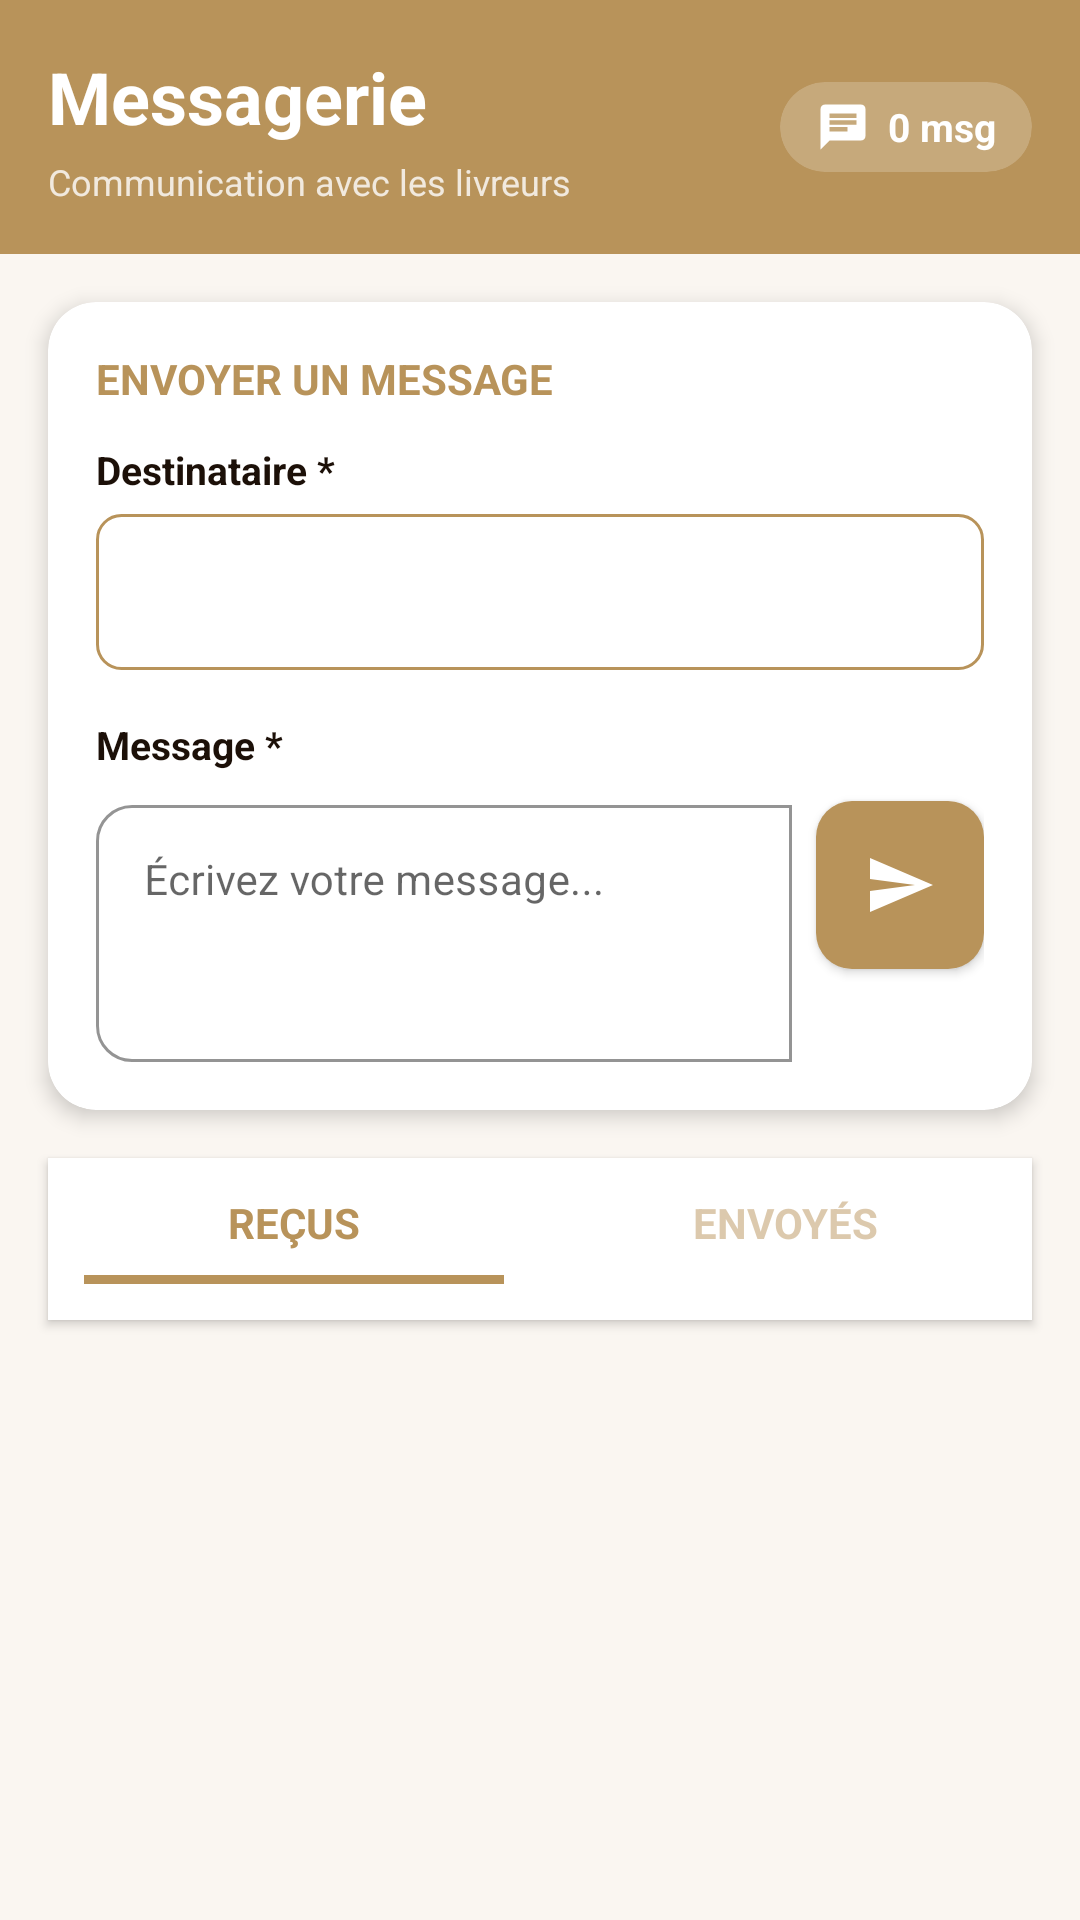

Reconstruct the res/layout file that produces this screen, plus the resources it refers to.
<!-- AndroidManifest.xml: application theme Theme.APPLICATIONMOBILESUPERVISIONDESLIVRAISONS -->
<!-- res/layout/fragment_messages.xml -->
<?xml version="1.0" encoding="utf-8"?>

<LinearLayout
    xmlns:android="http://schemas.android.com/apk/res/android"
    xmlns:app="http://schemas.android.com/apk/res-auto"
    android:layout_width="match_parent"
    android:layout_height="match_parent"
    android:orientation="vertical"
    android:background="@color/beige_light">

    
    <LinearLayout
        android:layout_width="match_parent"
        android:layout_height="wrap_content"
        android:background="@color/beige_button"
        android:orientation="horizontal"
        android:gravity="center_vertical"
        android:padding="16dp"
        android:paddingTop="20dp"
        android:paddingBottom="20dp">

        <LinearLayout
            android:layout_width="0dp"
            android:layout_height="wrap_content"
            android:layout_weight="1"
            android:orientation="vertical">

            <TextView
                android:layout_width="wrap_content"
                android:layout_height="wrap_content"
                android:text="Messagerie"
                android:textColor="@color/white"
                android:textSize="24sp"
                android:textStyle="bold"/>

            <TextView
                android:layout_width="wrap_content"
                android:layout_height="wrap_content"
                android:text="Communication avec les livreurs"
                android:textColor="#CCFFFFFF"
                android:textSize="12sp"
                android:layout_marginTop="4dp"/>
        </LinearLayout>

        <com.google.android.material.card.MaterialCardView
            android:layout_width="wrap_content"
            android:layout_height="wrap_content"
            app:cardCornerRadius="20dp"
            app:cardBackgroundColor="#33FFFFFF"
            app:cardElevation="0dp">

            <LinearLayout
                android:layout_width="wrap_content"
                android:layout_height="wrap_content"
                android:orientation="horizontal"
                android:gravity="center_vertical"
                android:paddingHorizontal="12dp"
                android:paddingVertical="6dp">

                <ImageView
                    android:layout_width="18dp"
                    android:layout_height="18dp"
                    android:src="@drawable/ic_message"
                    android:tint="@color/white"/>

                <TextView
                    android:id="@+id/tv_msg_count"
                    android:layout_width="wrap_content"
                    android:layout_height="wrap_content"
                    android:text="0 msg"
                    android:textColor="@color/white"
                    android:textSize="13sp"
                    android:textStyle="bold"
                    android:layout_marginStart="6dp"/>
            </LinearLayout>
        </com.google.android.material.card.MaterialCardView>
    </LinearLayout>

    
    <androidx.cardview.widget.CardView
        android:layout_width="match_parent"
        android:layout_height="wrap_content"
        android:layout_margin="16dp"
        app:cardCornerRadius="16dp"
        app:cardElevation="4dp"
        app:cardBackgroundColor="@color/white">

        <LinearLayout
            android:layout_width="match_parent"
            android:layout_height="wrap_content"
            android:orientation="vertical"
            android:padding="16dp">

            <TextView
                android:layout_width="wrap_content"
                android:layout_height="wrap_content"
                android:text="ENVOYER UN MESSAGE"
                android:textColor="@color/beige_button"
                android:textSize="14sp"
                android:textStyle="bold"
                android:layout_marginBottom="12dp"/>

            <TextView
                android:layout_width="wrap_content"
                android:layout_height="wrap_content"
                android:text="Destinataire *"
                android:textColor="@color/beige_text_primary"
                android:textSize="13sp"
                android:textStyle="bold"
                android:layout_marginBottom="6dp"/>

            
            <Spinner
                android:id="@+id/spinner_livreur"
                android:layout_width="match_parent"
                android:layout_height="52dp"
                android:background="@drawable/spinner_bg_custom"
                android:padding="12dp"
                android:textSize="15sp"
                android:textColor="#1C1008"
                android:popupBackground="@color/white"
                android:dropDownWidth="match_parent"
                android:layout_marginBottom="16dp"
                android:theme="@style/ThemeOverlay.AppCompat.Light"/>

            <TextView
                android:layout_width="wrap_content"
                android:layout_height="wrap_content"
                android:text="Message *"
                android:textColor="@color/beige_text_primary"
                android:textSize="13sp"
                android:textStyle="bold"
                android:layout_marginBottom="6dp"/>

            <LinearLayout
                android:layout_width="match_parent"
                android:layout_height="wrap_content"
                android:orientation="horizontal"
                android:gravity="bottom">

                <com.google.android.material.textfield.TextInputLayout
                    android:id="@+id/textInputLayoutMessage"
                    android:layout_width="0dp"
                    android:layout_height="wrap_content"
                    android:layout_weight="1"
                    style="@style/Widget.MaterialComponents.TextInputLayout.OutlinedBox"
                    android:hint="&#201;crivez votre message..."
                    app:boxStrokeColor="@color/beige_button"
                    app:hintTextColor="@color/beige_text_secondary"
                    app:boxBackgroundColor="@color/white"
                    app:boxCornerRadiusTopStart="12dp"
                    app:boxCornerRadiusBottomStart="12dp"
                    app:boxCornerRadiusTopEnd="0dp"
                    app:boxCornerRadiusBottomEnd="0dp">

                    <com.google.android.material.textfield.TextInputEditText
                        android:id="@+id/edit_message"
                        android:layout_width="match_parent"
                        android:layout_height="wrap_content"
                        android:minLines="3"
                        android:maxLines="4"
                        android:gravity="top"
                        android:inputType="textMultiLine"
                        android:textSize="14sp"
                        android:textColor="#1C1008"
                        android:textColorHint="#6B5040"/>
                </com.google.android.material.textfield.TextInputLayout>

                <com.google.android.material.button.MaterialButton
                    android:id="@+id/btn_send"
                    android:layout_width="56dp"
                    android:layout_height="56dp"
                    android:layout_marginStart="8dp"
                    app:backgroundTint="@color/beige_button"
                    app:cornerRadius="12dp"
                    app:icon="@drawable/ic_send"
                    app:iconGravity="textStart"
                    app:iconPadding="0dp"
                    android:insetTop="0dp"
                    android:insetBottom="0dp"
                    android:text=""
                    app:iconSize="24dp"/>
            </LinearLayout>
        </LinearLayout>
    </androidx.cardview.widget.CardView>

    
    <LinearLayout
        android:layout_width="match_parent"
        android:layout_height="wrap_content"
        android:orientation="horizontal"
        android:layout_marginHorizontal="16dp"
        android:layout_marginBottom="8dp"
        android:background="@color/white"
        android:elevation="2dp">

        <LinearLayout
            android:id="@+id/tab_recus_layout"
            android:layout_width="0dp"
            android:layout_height="wrap_content"
            android:layout_weight="1"
            android:orientation="vertical"
            android:gravity="center"
            android:padding="12dp"
            android:background="?attr/selectableItemBackground">

            <TextView
                android:id="@+id/tv_tab_recus"
                android:layout_width="wrap_content"
                android:layout_height="wrap_content"
                android:text="RE&#199;US"
                android:textColor="@color/beige_button"
                android:textSize="14sp"
                android:textStyle="bold"/>

            <View
                android:id="@+id/view_tab_recus"
                android:layout_width="match_parent"
                android:layout_height="3dp"
                android:layout_marginTop="8dp"
                android:background="@color/beige_button"/>
        </LinearLayout>

        <LinearLayout
            android:id="@+id/tab_envoyes_layout"
            android:layout_width="0dp"
            android:layout_height="wrap_content"
            android:layout_weight="1"
            android:orientation="vertical"
            android:gravity="center"
            android:padding="12dp"
            android:background="?attr/selectableItemBackground">

            <TextView
                android:id="@+id/tv_tab_envoyes"
                android:layout_width="wrap_content"
                android:layout_height="wrap_content"
                android:text="ENVOY&#201;S"
                android:textColor="@color/beige_button"
                android:textSize="14sp"
                android:textStyle="bold"
                android:alpha="0.5"/>

            <View
                android:id="@+id/view_tab_envoyes"
                android:layout_width="match_parent"
                android:layout_height="3dp"
                android:layout_marginTop="8dp"
                android:background="@color/beige_button"
                android:visibility="invisible"/>
        </LinearLayout>
    </LinearLayout>

    
    <ScrollView
        android:layout_width="match_parent"
        android:layout_height="0dp"
        android:layout_weight="1"
        android:paddingHorizontal="16dp"
        android:paddingBottom="12dp">

        <LinearLayout
            android:layout_width="match_parent"
            android:layout_height="wrap_content"
            android:orientation="vertical">

            <LinearLayout
                android:id="@+id/container_messages_recus"
                android:layout_width="match_parent"
                android:layout_height="wrap_content"
                android:orientation="vertical"/>

            <LinearLayout
                android:id="@+id/container_messages_envoyes"
                android:layout_width="match_parent"
                android:layout_height="wrap_content"
                android:orientation="vertical"
                android:visibility="gone"/>

        </LinearLayout>
    </ScrollView>

</LinearLayout>
<!-- resources referenced by this layout -->
<resources>
  <color name="beige_button">#B8935A</color>
  <color name="beige_light">#FAF6F1</color>
  <color name="beige_text_primary">#1C1008</color>
  <color name="beige_text_secondary">#3D2B10</color>
  <color name="white">#FFFFFF</color>
  <!-- drawable ic_message (drawable) -->
  <vector xmlns:android="http://schemas.android.com/apk/res/android"
      android:width="24dp"
      android:height="24dp"
      android:viewportWidth="24"
      android:viewportHeight="24">
      <path
          android:fillColor="#FF000000"
          android:pathData="M20,2L4,2c-1.1,0 -1.99,0.9 -1.99,2L2,22l4,-4h14c1.1,0 2,-0.9 2,-2L22,4c0,-1.1 -0.9,-2 -2,-2zM6,9h12v2L6,11L6,9zM14,14L6,14v-2h8v2zM18,8L6,8L6,6h12v2z"/>
  </vector>
  <!-- drawable ic_send (drawable) -->
  <?xml version="1.0" encoding="utf-8"?>
  
  <vector xmlns:android="http://schemas.android.com/apk/res/android"
      android:width="24dp"
      android:height="24dp"
      android:viewportWidth="24"
      android:viewportHeight="24"
      android:tint="@color/white">
      <path
          android:fillColor="@android:color/white"
          android:pathData="M2.01,21L23,12 2.01,3 2,10l15,2 -15,2z"/>
  </vector>
  <!-- drawable spinner_bg_custom (drawable) -->
  <?xml version="1.0" encoding="utf-8"?>
  
  <selector xmlns:android="http://schemas.android.com/apk/res/android">
      <item android:state_pressed="true">
          <shape android:shape="rectangle">
              <solid android:color="#F0E8E0"/>
              <corners android:radius="8dp"/>
              <stroke android:width="1.5dp" android:color="@color/beige_button"/>
          </shape>
      </item>
      <item>
          <shape android:shape="rectangle">
              <solid android:color="@color/white"/>
              <corners android:radius="8dp"/>
              <stroke android:width="1dp" android:color="@color/beige_button"/>
              <padding
                  android:left="12dp"
                  android:top="12dp"
                  android:right="12dp"
                  android:bottom="12dp"/>
          </shape>
      </item>
  </selector>
  <style name="Theme.APPLICATIONMOBILESUPERVISIONDESLIVRAISONS" parent="Base.Theme.APPLICATIONMOBILESUPERVISIONDESLIVRAISONS" />
  <style name="Base.Theme.APPLICATIONMOBILESUPERVISIONDESLIVRAISONS" parent="Theme.MaterialComponents.DayNight.NoActionBar">
          <item name="colorPrimary">#B8935A</item>
          <item name="colorPrimaryVariant">#8B6A35</item>
          <item name="colorOnPrimary">@color/white</item>
          <item name="colorSecondary">#B8935A</item>
          <item name="colorSecondaryVariant">#8B6A35</item>
          <item name="colorOnSecondary">@color/white</item>
          <item name="android:statusBarColor">#B8935A</item>
          <item name="android:windowBackground">#FAF6F1</item>
          <item name="android:textColor">#1C1008</item>
          <item name="android:textColorHint">#6B5040</item>
          <item name="android:fontFamily">sans-serif</item>
          <item name="android:textSize">14sp</item>
      </style>
</resources>
